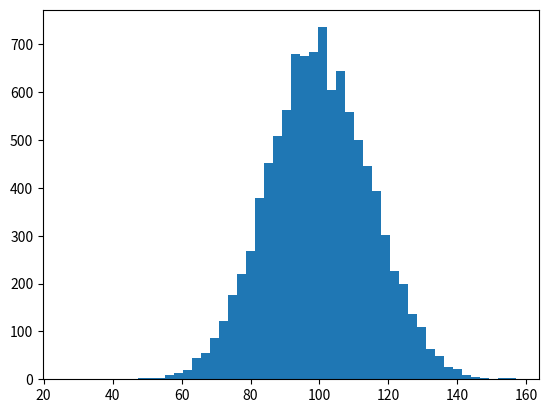

Python code for this plot: (Note: this script raises an exception after producing the figure.)
""" http://matplotlib.org/gallery.html
"""
import numpy as np
import matplotlib.pyplot as plt

mu, sigma = 100, 15
x = mu + sigma * np.random.randn(10000)

# the histogram of the data
n, bins, patches = plt.hist(x, 50, normed=1, facecolor='g', alpha=0.75)


plt.xlabel('Smarts')
plt.ylabel('Probability')
plt.title('Histogram of IQ')
plt.text(60, .025, r'$\mu=100,\ \sigma=15$')
plt.axis([40, 160, 0, 0.03])
plt.grid(True)
plt.show()
